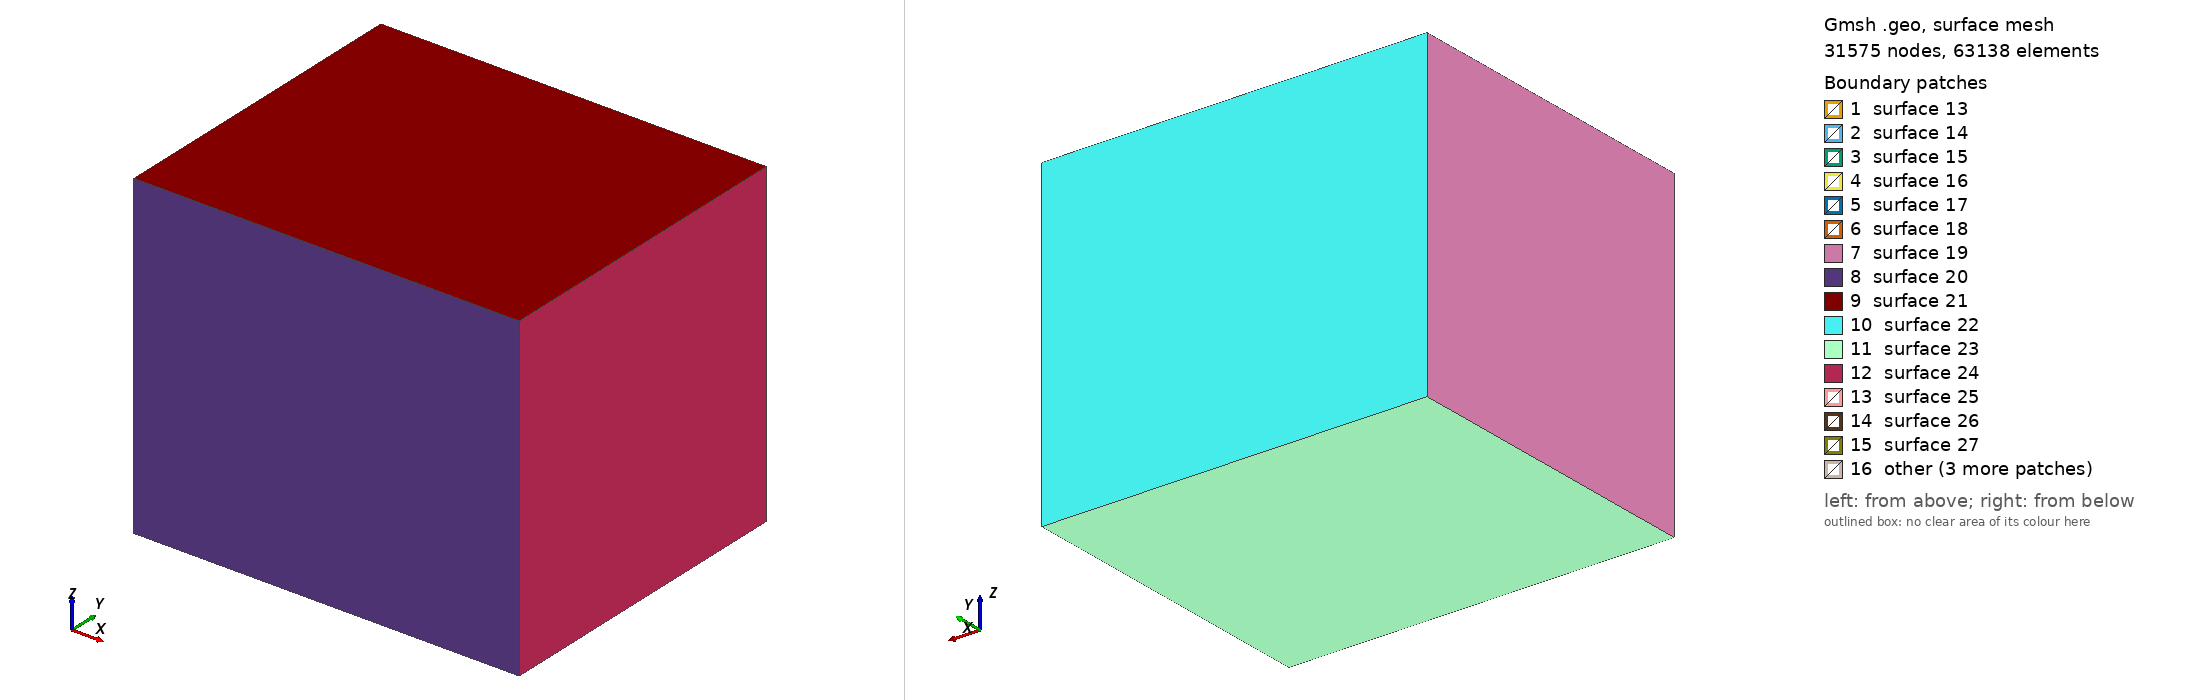

Gmsh geometry script, surface-meshed: 31575 nodes, 63138 surface elements. Boundary patches (legend numbers): 1 surface 13, 2 surface 14, 3 surface 15, 4 surface 16, 5 surface 17, 6 surface 18, 7 surface 19, 8 surface 20, 9 surface 21, 10 surface 22, 11 surface 23, 12 surface 24, 13 surface 25, 14 surface 26, 15 surface 27, 16 other. Left view from above one corner, right view from below the opposite corner. The script declares no physical surfaces, so the legend lists its geometric surfaces. The drawing asked Gmsh for element sizes between 1% and 20% of the model's largest extent; the script's own settings can give other sizes.

=== mesh_large_buried.geo (drawn) ===
SetFactory("OpenCASCADE");

// UNIT: m

// Define mesh sizes
lc_fault = 100; // Finer mesh size inside the fault zone
lc = 1000;     // Coarser mesh size outside

// Define the big box (outer domain)
// Later the region will be block 2, and use linear elastic material
big_xmin = -12000;
big_xmax = 12000;
big_ymin = -10000;
big_ymax = 10000;
big_zmin = -20000;
big_zmax = 0;

// Define the small fault zone box
// The region will be block 3, and use continuum damage breakage material
small_xmin = -8000;
small_xmax = 8000;
small_ymin = -2000;
small_ymax = 2000;
small_zmin = -16000;
small_zmax = -4000;

// Define the inner damage zone box
// The region will be block 1, and use continuum damage breakage material   
damage_xmin = -7000;
damage_xmax = 7000;
damage_ymin = -100;
damage_ymax = 100;
damage_zmin = -15000;
damage_zmax = -5000;

// Create the big outer box
big_box = newv;
Box(big_box) = {big_xmin, big_ymin, big_zmin, (big_xmax-big_xmin), (big_ymax-big_ymin), (big_zmax-big_zmin)};

// Create the small fault zone box
small_box = newv;
Box(small_box) = {small_xmin, small_ymin, small_zmin, (small_xmax-small_xmin), (small_ymax-small_ymin), (small_zmax-small_zmin)};

// Create the inner damage zone box
damage_box = newv;
Box(damage_box) = {damage_xmin, damage_ymin, damage_zmin, (damage_xmax-damage_xmin), (damage_ymax-damage_ymin), (damage_zmax-damage_zmin)};

// Boolean fragment to properly embed both fault zone and damage zone inside the big box
BooleanFragments{ Volume{big_box,small_box,damage_box}; Delete; }{}

// 1. Create a Distance field from points that define the refined region
Field[1] = Distance;
Field[1].SurfacesList = {13,14,15,16,17,18};

// 2. Create a Threshold field that smoothly transitions the mesh size
Field[2] = Threshold;
Field[2].IField = 1;
Field[2].LcMin = lc_fault;
Field[2].LcMax = lc;
Field[2].DistMin = 2*lc_fault;
Field[2].DistMax = 2*lc_fault+0.001;

// Matheval field returns "distance squared + lc/20"
Field[3] = MathEval;
//Field[2].F = Sprintf("0.02*F1 + 0.00001*F1^2 + %g", lc_fault);
//Field[2].F = Sprintf("0.02*F1 +(F1/2e3)^2 + %g", lc_fault);
Field[3].F = Sprintf("0.05*F1 +(F1/2.5e3)^2 + %g", lc_fault);

// 3. Create a new field that combines the two fields
Field[4] = Min;
Field[4].FieldsList = {2,3};

Background Field = 4;

// Assign Physical Volumes
volumes[] = Volume{:};
For i In {0:#volumes[]-1}
    Physical Volume(Sprintf("Volume_%g", i+1)) = {volumes[i]};
EndFor

// Print the number of volumes created
Printf("Number of volumes created: %g", #volumes[]);

// Mesh the geometry
// Mesh 3;

// Optional: Elevate the mesh order
// SetOrder 2;
// OptimizeMesh "HighOrder";
